Run: headless pygame with SDL's dummy video driver; simulated clock (each Clock.tick advances the game by its frame time, no real sleeping); random seed 0; keys injected as events and as key.get_pressed() state; no mouse input.
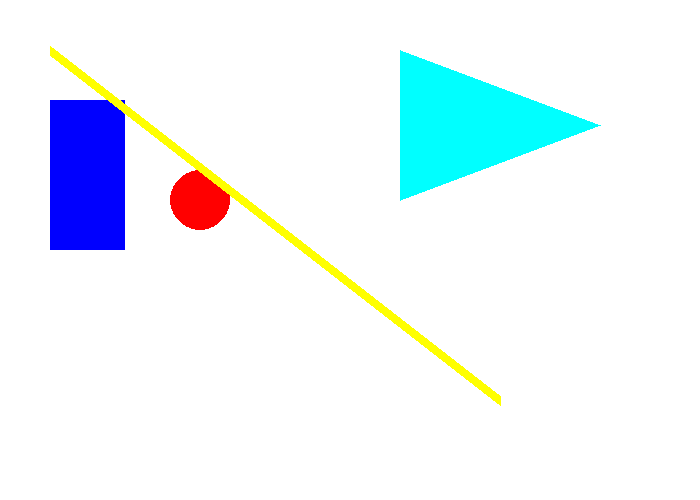
Frame 1 of 4 · flips 1–60 · no input
Frame 2 of 4 · flips 61–180 · tapped SPACE, RETURN · held RIGHT (→), D · screen unchanged from frame 1, image omitted
Frame 3 of 4 · flips 181–300 · held DOWN (↓), S · screen unchanged from frame 2, image omitted
Frame 4 of 4 · flips 301–420 · held LEFT (←), A, UP (↑), W · screen unchanged from frame 3, image omitted

The pygame program that drew these frames:


# dimensions of the window
width = 700
height = 500

def draw(canvas):

    # makes the background white
    canvas.fill((255, 255, 255))

    # draws a blue rectangle at location 50, 100 with a width of 75 and height of 150
    pygame.draw.rect(canvas, (0, 0, 255), (50, 100, 75, 150))

    # draws a red circle at location 200,200 with a radius of 30
    pygame.draw.circle(canvas, (255,0,0), (200,200), 30)


    pygame.draw.line(canvas, (255,255,0), (50,50), (500,400), 10)

    pygame.draw.polygon(canvas, (0,255,255), [(400, 50), (400,200),(600,125)])





# don't touch the below code!
################################

import pygame, sys
from pygame.constants import KEYDOWN
from pygame.locals import QUIT

pygame.init()
window = pygame.display.set_mode((width, height))
pygame.display.set_caption('Graphics Starter')
pygame.font.init()
my_font = pygame.font.SysFont('Comic Sans MS', 30)
while True:
    draw(window)
    for event in pygame.event.get():
        if event.type == QUIT:
            pygame.quit()
            sys.exit()
    pygame.display.update()
